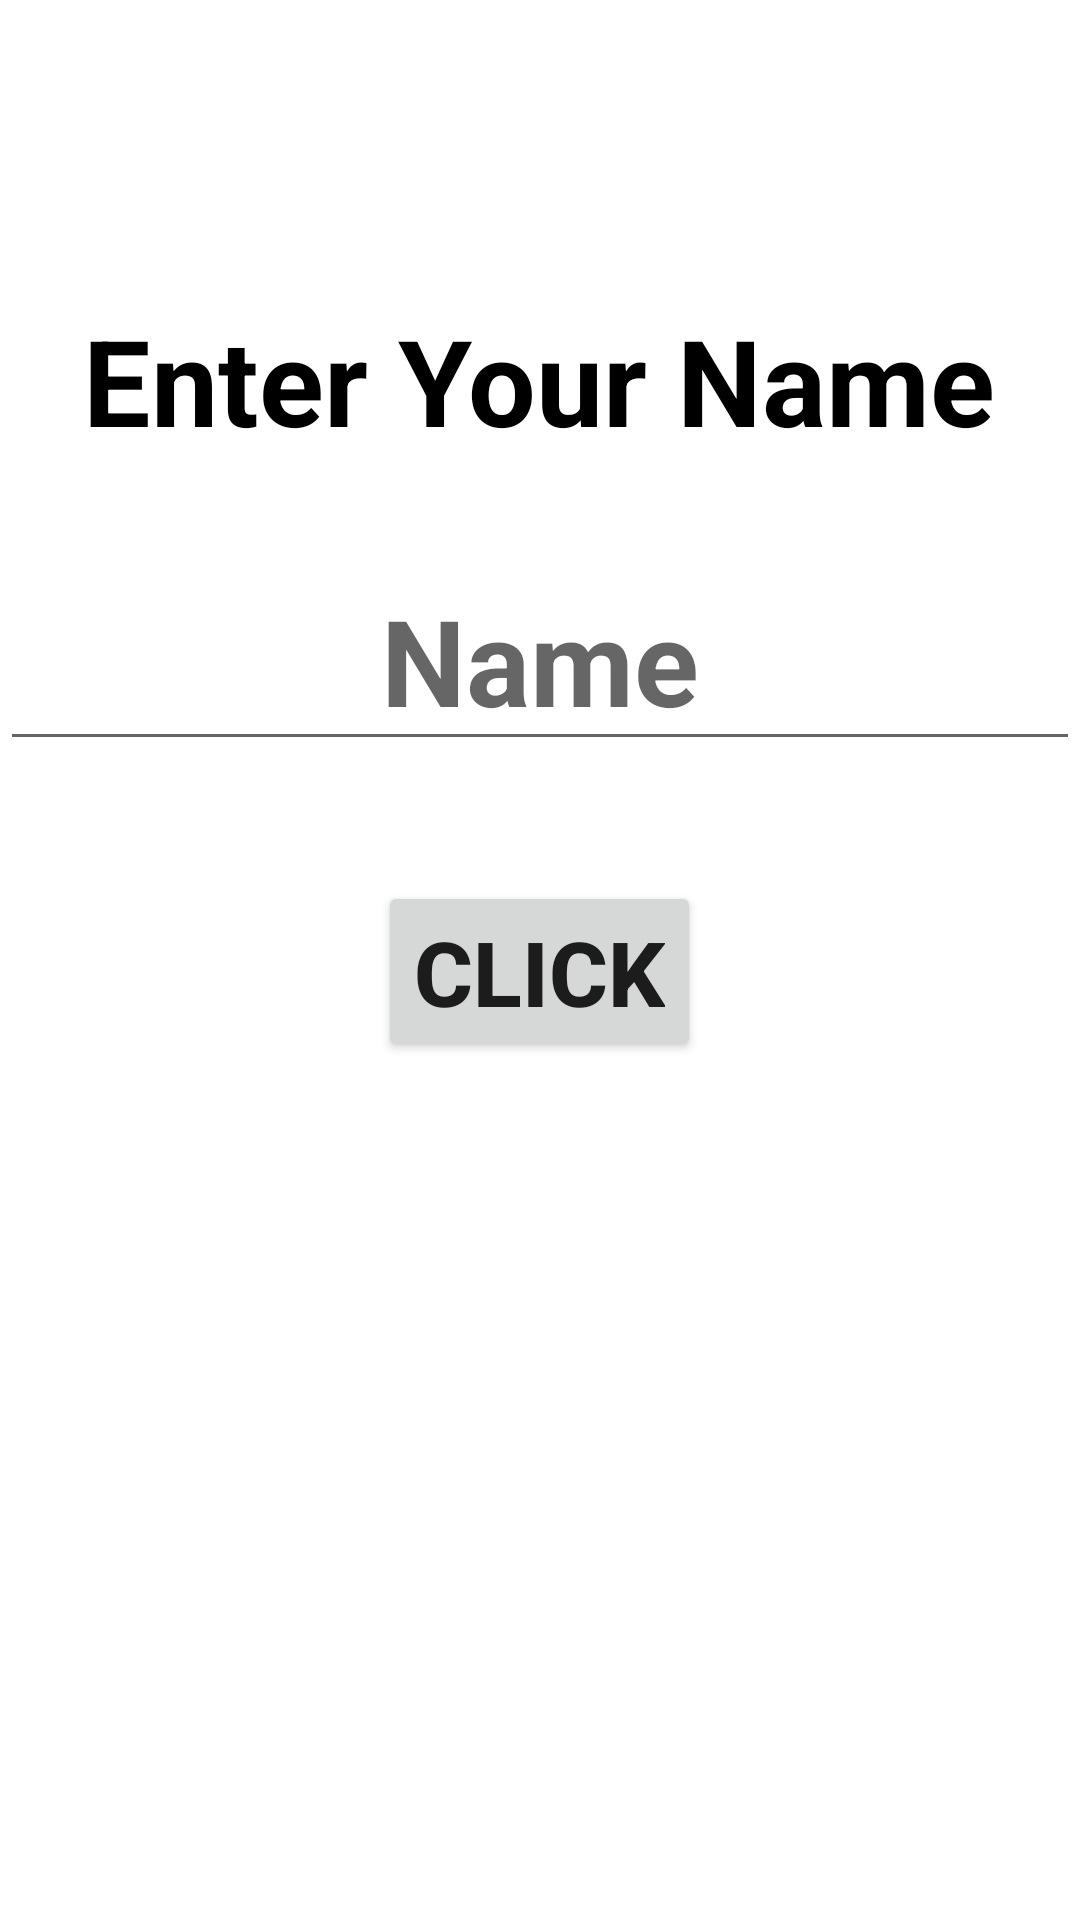

This screen was rendered from an Android layout file. Write that file and the resources it references.
<!-- AndroidManifest.xml: application theme Theme.JioAds -->
<!-- res/layout/activity_intent1.xml -->
<?xml version="1.0" encoding="utf-8"?>
<LinearLayout xmlns:android="http://schemas.android.com/apk/res/android"
    xmlns:app="http://schemas.android.com/apk/res-auto"
    xmlns:tools="http://schemas.android.com/tools"
    android:layout_width="match_parent"
    android:layout_height="match_parent"
    tools:context=".IntentActivity1"
    android:orientation="vertical">
    <TextView
        android:layout_width="wrap_content"
        android:layout_height="wrap_content"
        android:text="Enter Your Name"
        android:layout_gravity="center"
        android:textSize="40sp"
        android:textStyle="bold"
        android:textColor="@color/black"
        android:layout_marginTop="100dp"/>
    <EditText
        android:id="@+id/et"
        android:layout_width="match_parent"
        android:layout_height="wrap_content"
        android:hint="Name"
        android:layout_marginTop="30dp"
        android:gravity="center"
        android:textSize="40sp"
        android:textStyle="bold"
        android:textColor="@color/black"
        />
<Button
    android:id="@+id/btn"
    android:layout_width="wrap_content"
    android:layout_height="wrap_content"
    android:text="click"
    android:layout_gravity="center"
    android:layout_marginTop="40dp"
    android:textSize="30sp"
    android:textStyle="bold"
    />
</LinearLayout>
<!-- resources referenced by this layout -->
<resources>
  <color name="black">#FF000000</color>
  <style name="Theme.JioAds" parent="Theme.MaterialComponents.DayNight.DarkActionBar">
          
          <item name="colorPrimary">@color/purple_500</item>
          <item name="colorPrimaryVariant">@color/purple_700</item>
          <item name="colorOnPrimary">@color/white</item>
          
          <item name="colorSecondary">@color/teal_200</item>
          <item name="colorSecondaryVariant">@color/teal_700</item>
          <item name="colorOnSecondary">@color/black</item>
          
          <item name="android:statusBarColor" tools:targetApi="l">?attr/colorPrimaryVariant</item>
          
      </style>
  <color name="purple_500">#FF6200EE</color>
  <color name="purple_700">#FF3700B3</color>
  <color name="white">#FFFFFFFF</color>
  <color name="teal_200">#FF03DAC5</color>
  <color name="teal_700">#FF018786</color>
</resources>
